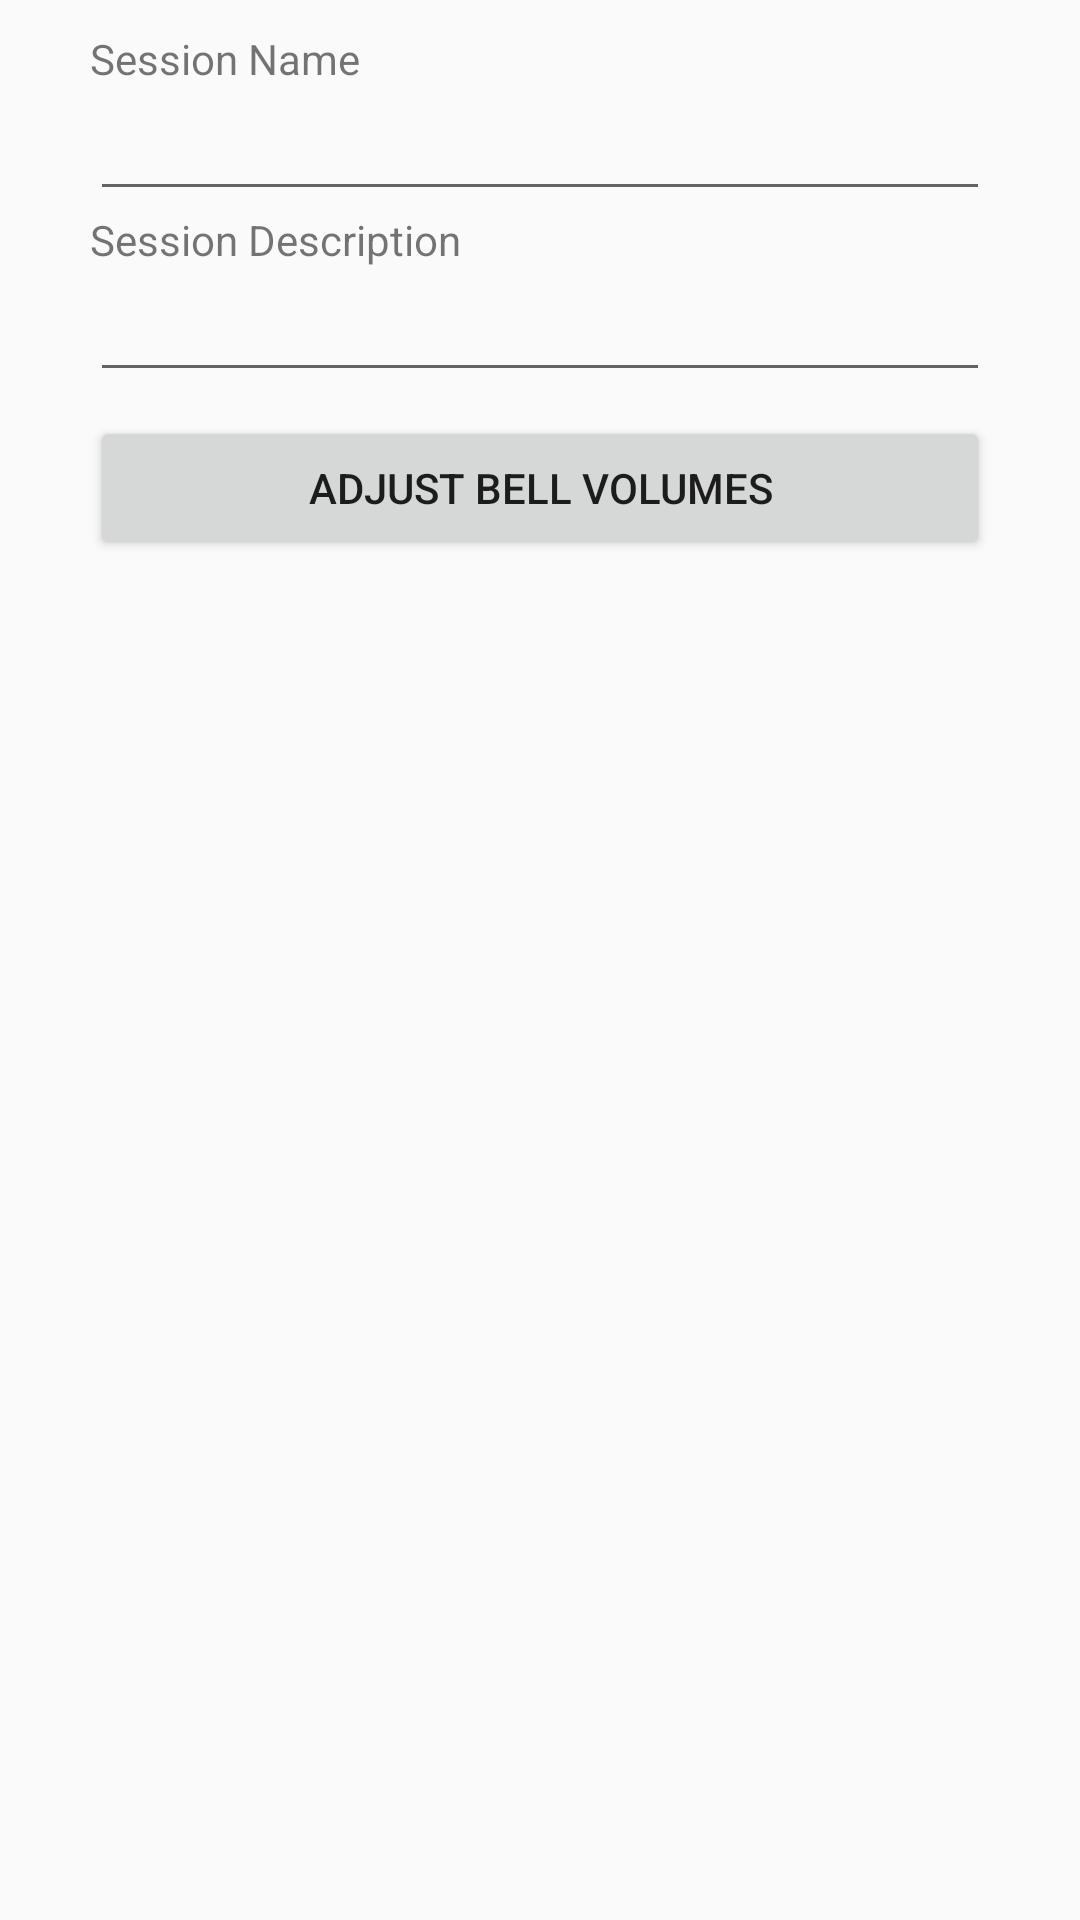

Produce the Android XML layout that renders to this screen, including the resource entries it uses.
<!-- AndroidManifest.xml: application theme LightZenTheme -->
<!-- res/layout/fragment_edit_session.xml -->
<?xml version="1.0" encoding="utf-8"?>
<androidx.coordinatorlayout.widget.CoordinatorLayout xmlns:android="http://schemas.android.com/apk/res/android" xmlns:app="http://schemas.android.com/apk/res-auto"
    android:layout_width="match_parent"
    android:layout_height="match_parent">

    <RelativeLayout
        android:scrollbarStyle="outsideOverlay"
        android:orientation="vertical"
        android:id="@+id/edit_session_container"
        android:padding="10dp"
        android:fitsSystemWindows="true"
        android:layout_width="match_parent"
        android:layout_height="match_parent">
        <TextView
            android:id="@+id/textview_session_name"
            android:layout_width="match_parent"
            android:layout_height="wrap_content"
            android:layout_marginLeft="20dp"
            android:layout_marginStart="20dp"
            android:layout_marginRight="20dp"
            android:layout_marginEnd="20dp"
            android:text="@string/label_session_name"
            android:labelFor="@id/text_session_name"/>
        <EditText
            android:id="@+id/text_session_name"
            android:layout_width="match_parent"
            android:layout_height="wrap_content"
            android:layout_marginLeft="20dp"
            android:layout_marginStart="20dp"
            android:layout_marginRight="20dp"
            android:layout_marginEnd="20dp"
            android:layout_below="@+id/textview_session_name"
            android:inputType="text"
            android:importantForAutofill="no"/>
        <TextView
            android:id="@+id/textview_session_description"
            android:layout_width="match_parent"
            android:layout_height="wrap_content"
            android:layout_marginLeft="20dp"
            android:layout_marginStart="20dp"
            android:layout_marginRight="20dp"
            android:layout_marginEnd="20dp"
            android:text="@string/label_session_description"
            android:layout_below="@+id/text_session_name"
            android:labelFor="@id/text_session_description"/>
        <EditText
            android:id="@+id/text_session_description"
            android:layout_width="match_parent"
            android:layout_height="wrap_content"
            android:layout_marginLeft="20dp"
            android:layout_marginStart="20dp"
            android:layout_marginRight="20dp"
            android:layout_marginEnd="20dp"
            android:layout_below="@+id/textview_session_description"
            android:inputType="text"
            android:importantForAutofill="no"/>
        <Button
            android:id="@+id/button_bell_volumes"
            android:layout_width="match_parent"
            android:layout_height="wrap_content"
            android:layout_marginLeft="20dp"
            android:layout_marginStart="20dp"
            android:layout_marginRight="20dp"
            android:layout_marginEnd="20dp"
            android:layout_marginTop="8dp"
            android:layout_below="@+id/text_session_description"
            android:text="@string/button_bell_volumes"
            style="@style/PrimaryRoundedButton"/>
        <androidx.recyclerview.widget.RecyclerView
            android:id="@+id/section_list"
            android:layout_width="match_parent"
            android:layout_height="match_parent"
            android:layout_marginLeft="20dp"
            android:layout_marginStart="20dp"
            android:layout_marginRight="20dp"
            android:layout_marginEnd="20dp"
            android:layout_marginBottom="10dp"
            android:layout_below="@+id/button_bell_volumes"/>
        </RelativeLayout>

</androidx.coordinatorlayout.widget.CoordinatorLayout>
<!-- resources referenced by this layout -->
<resources>
  <string name="button_bell_volumes">Adjust Bell Volumes</string>
  <string name="label_session_description">Session Description</string>
  <string name="label_session_name">Session Name</string>
  <style name="PrimaryRoundedButton" parent="@style/Widget.AppCompat.Button">
      </style>
  <style name="LightZenTheme" parent="@style/Theme.AppCompat.Light.NoActionBar">
          <item name="timerViewStyle">@style/timerViewStyleLight</item>
          <item name="zenIconSrc">@drawable/zenkreis2bk</item>
      </style>
  <style name="timerViewStyleLight" parent="">
          <item name="colorMarkerLine">@color/colorMarkerLine</item>
          <item name="colorMarkerTriangle">@color/colorMarkerTriangle</item>
          <item name="currentSectionColor">@color/colorCurrentSection</item>
          <item name="nextSectionColor">@color/colorNextSection</item>
          <item name="previousSectionsColor">@color/colorPreviousSection</item>
          <item name="remainingSectionsColor">@color/colorRemainingSections</item>
      </style>
  <color name="colorMarkerLine">#404040</color>
  <color name="colorMarkerTriangle">#404040</color>
  <color name="colorCurrentSection">#3d82a3</color>
  <color name="colorNextSection">#9cd4e1</color>
  <color name="colorPreviousSection">#cde8ef</color>
  <color name="colorRemainingSections">#f0f0f0</color>
</resources>
